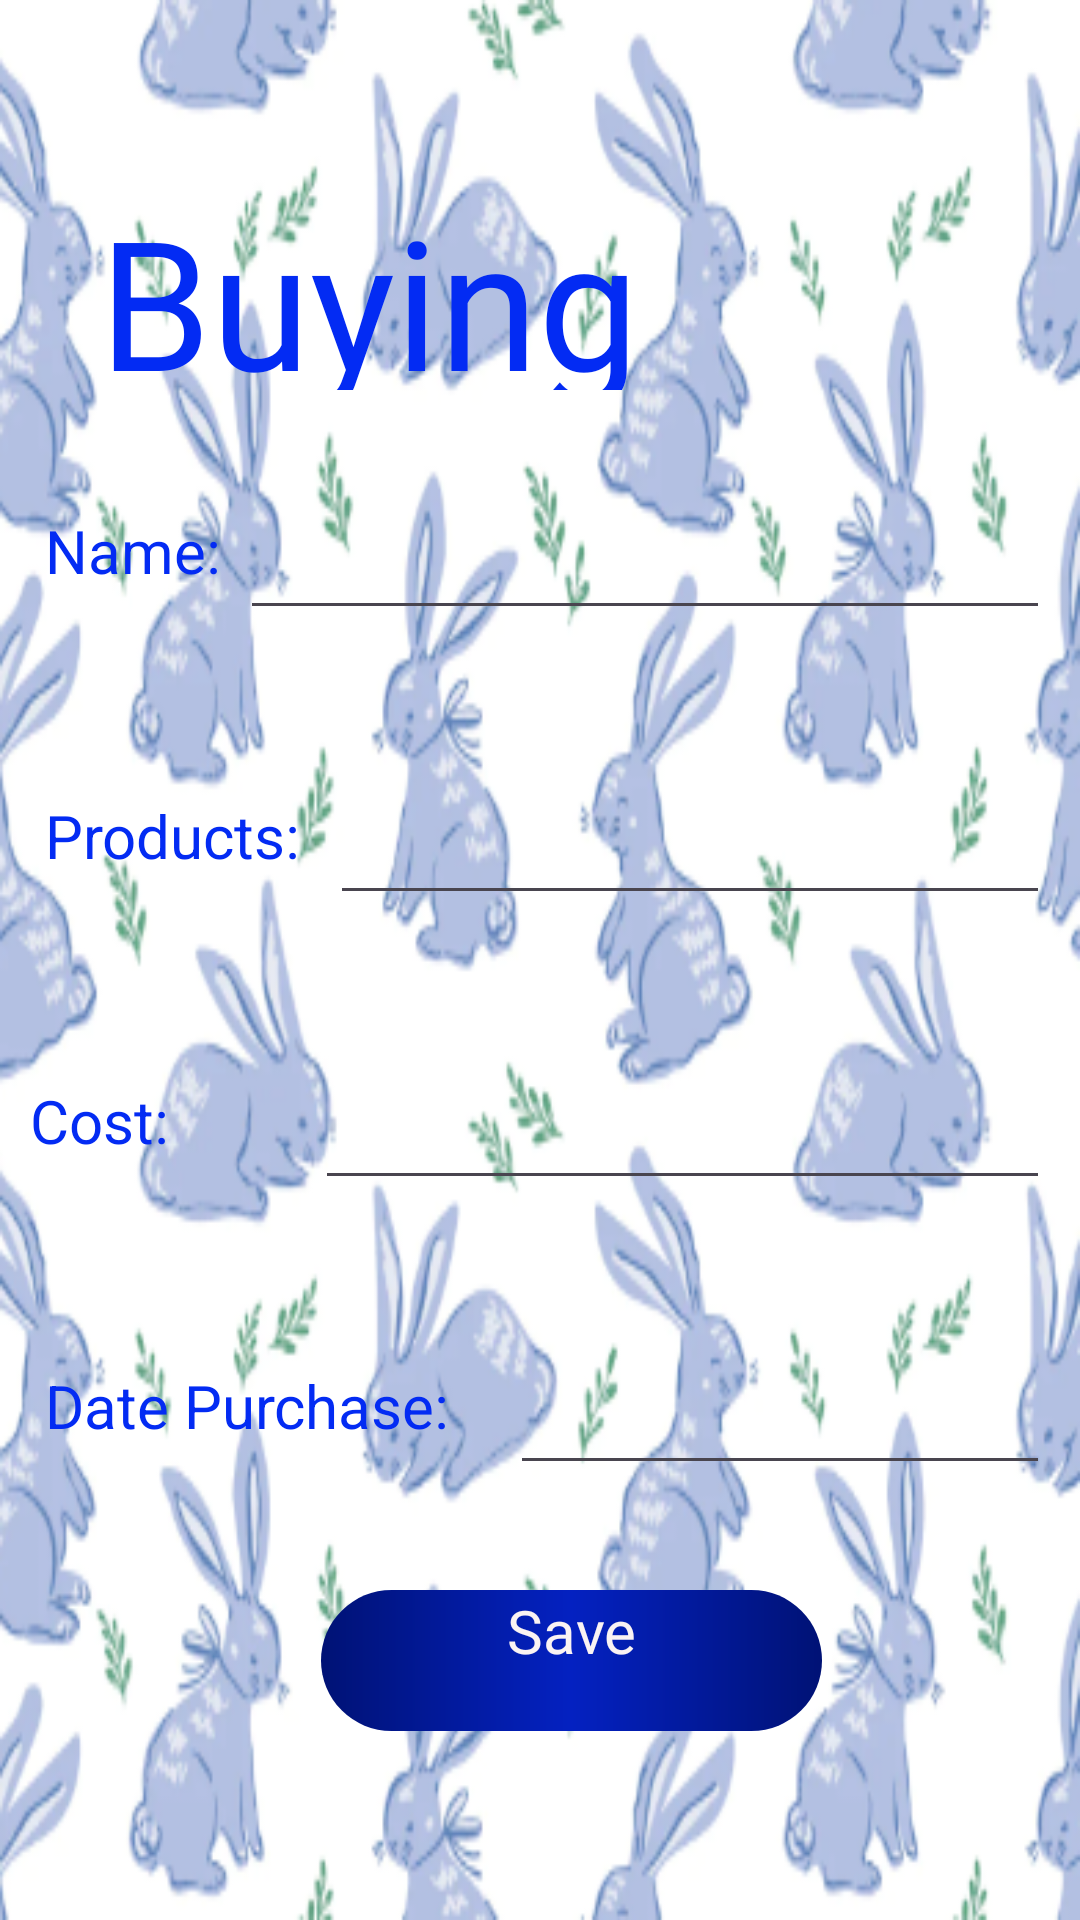

Produce the Android XML layout that renders to this screen, including the resource entries it uses.
<!-- AndroidManifest.xml: application theme Theme.BunnyToyShop -->
<!-- res/layout/activity_main.xml -->
<?xml version="1.0" encoding="utf-8"?>
<ScrollView xmlns:android="http://schemas.android.com/apk/res/android"
    xmlns:app="http://schemas.android.com/apk/res-auto"
    xmlns:tools="http://schemas.android.com/tools"
    android:layout_width="match_parent"
    android:layout_height="match_parent"
    android:background="@drawable/back"
    tools:context=".MainActivity">

    <androidx.constraintlayout.widget.ConstraintLayout
        android:layout_width="match_parent"
        android:layout_height="wrap_content"
        android:id="@+id/constraintLayout"
        android:layout_marginTop="20dp">



        <TextView
            android:id="@+id/title"
            android:layout_width="0dp"
            android:layout_height="70dp"
            android:layout_marginStart="18dp"
            android:layout_marginTop="40dp"
            android:fontFamily="@font/amaranth_bold_italic"
            android:text=" Buying"
            android:textColor="#032BF3"
            android:textSize="60dp"
            app:layout_constraintStart_toStartOf="parent"
            app:layout_constraintTop_toTopOf="parent" />



        <LinearLayout
            android:layout_width="0dp"
            android:layout_height="85dp"
            android:id="@+id/row2"
            android:orientation="horizontal"
            android:layout_marginTop="10dp"
            android:padding="10dp"
            app:layout_constraintHorizontal_bias="0.0"
            app:layout_constraintStart_toStartOf="parent"
            app:layout_constraintEnd_toEndOf="parent"
            app:layout_constraintTop_toBottomOf="@id/title">

            <RelativeLayout
                android:layout_width="match_parent"
                android:layout_height="match_parent">

                <TextView
                    android:id="@+id/tname"
                    android:layout_width="wrap_content"
                    android:layout_height="wrap_content"
                    android:layout_marginTop="20dp"
                    android:fontFamily="arial"
                    android:text=" Name: "
                    android:textColor="@color/black"
                    android:textSize="20sp" />

                <EditText
                    android:id="@+id/ename"
                    android:layout_width="270dp"
                    android:layout_height="47dp"
                    android:layout_alignParentEnd="true"
                    android:layout_alignParentBottom="true"
                    android:layout_marginStart="8dp"
                    android:layout_marginEnd="0dp"
                    android:layout_marginBottom="5dp"
                    android:fontFamily="monospace"
                    android:textColor="@color/black"
                    android:textSize="20sp"
                    app:layout_constraintEnd_toEndOf="parent"
                    />
            </RelativeLayout>
        </LinearLayout>
        <LinearLayout
            android:layout_width="0dp"
            android:layout_height="85dp"
            android:id="@+id/row3"
            android:orientation="horizontal"
            android:layout_marginTop="10dp"
            android:padding="10dp"
            app:layout_constraintHorizontal_bias="0.0"
            app:layout_constraintStart_toStartOf="parent"
            app:layout_constraintEnd_toEndOf="parent"
            app:layout_constraintTop_toBottomOf="@id/row2">

            <RelativeLayout
                android:layout_width="match_parent"
                android:layout_height="match_parent">

                <TextView
                    android:layout_width="wrap_content"
                    android:layout_height="wrap_content"
                    android:id="@+id/tPurchase"
                    android:text=" Products: "
                    android:textSize="20sp"
                    android:textColor="@color/black"
                    android:fontFamily="arial"
                    android:layout_marginTop="20dp"
                    android:layout_centerHorizontal="false"
                    />

                <EditText
                    android:id="@+id/ePurchase"
                    android:layout_width="240dp"
                    android:layout_height="47dp"
                    android:layout_alignParentEnd="true"
                    android:layout_alignParentBottom="true"
                    android:layout_marginStart="8dp"
                    android:layout_marginEnd="0dp"
                    android:layout_marginBottom="5dp"
                    android:fontFamily="monospace"
                    android:textColor="@color/black"
                    android:textSize="20sp"
                    app:layout_constraintEnd_toEndOf="parent"
                    app:layout_constraintTop_toTopOf="parent" />
            </RelativeLayout>
        </LinearLayout>
        <LinearLayout
            android:layout_width="0dp"
            android:layout_height="85dp"
            android:id="@+id/row4"
            android:orientation="horizontal"
            android:layout_marginTop="10dp"
            android:padding="10dp"
            app:layout_constraintHorizontal_bias="0.0"
            app:layout_constraintStart_toStartOf="parent"
            app:layout_constraintEnd_toEndOf="parent"
            app:layout_constraintTop_toBottomOf="@id/row3">

            <RelativeLayout
                android:layout_width="match_parent"
                android:layout_height="match_parent">

                <TextView
                    android:layout_width="wrap_content"
                    android:layout_height="wrap_content"
                    android:id="@+id/Cost"
                    android:text="Cost: "
                    android:textSize="20sp"
                    android:textColor="@color/black"
                    android:fontFamily="arial"
                    android:layout_marginTop="20dp"
                    android:layout_centerHorizontal="false"
                    />

                <EditText
                    android:id="@+id/eCost"
                    android:layout_width="245dp"
                    android:layout_height="47dp"
                    android:layout_alignParentEnd="true"
                    android:layout_alignParentBottom="true"
                    android:layout_marginStart="8dp"
                    android:layout_marginEnd="0dp"
                    android:layout_marginBottom="5dp"
                    android:fontFamily="monospace"
                    android:textColor="@color/black"
                    android:inputType="number"
                    android:textSize="20sp"
                    app:layout_constraintEnd_toEndOf="parent"
                    app:layout_constraintTop_toTopOf="parent" />


            </RelativeLayout>
        </LinearLayout>
        <LinearLayout
            android:layout_width="0dp"
            android:layout_height="85dp"
            android:id="@+id/row5"
            android:orientation="horizontal"
            android:layout_marginTop="10dp"
            android:padding="10dp"
            app:layout_constraintHorizontal_bias="0.0"
            app:layout_constraintStart_toStartOf="parent"
            app:layout_constraintEnd_toEndOf="parent"
            app:layout_constraintTop_toBottomOf="@id/row4">

            <RelativeLayout
                android:layout_width="match_parent"
                android:layout_height="match_parent">

                <TextView
                    android:layout_width="wrap_content"
                    android:layout_height="wrap_content"
                    android:id="@+id/tdate"
                    android:text=" Date Purchase: "
                    android:textSize="20sp"
                    android:textColor="@color/black"
                    android:fontFamily="arial"
                    android:layout_marginTop="20dp"
                    android:layout_centerHorizontal="false"
                    />

                <EditText
                    android:id="@+id/edate"
                    android:layout_width="180dp"
                    android:layout_height="47dp"
                    android:layout_alignParentEnd="true"
                    android:layout_alignParentBottom="true"
                    android:layout_marginStart="8dp"
                    android:layout_marginEnd="0dp"
                    android:layout_marginBottom="5dp"
                    android:fontFamily="monospace"
                    android:textColor="@color/black"
                    android:textSize="20sp"
                    android:inputType="date"
                    app:layout_constraintEnd_toEndOf="parent"
                    app:layout_constraintTop_toTopOf="parent" />
            </RelativeLayout>
        </LinearLayout>

        <LinearLayout
            android:layout_width="0dp"
            android:layout_height="85dp"
            android:id="@+id/row6"
            android:orientation="horizontal"
            android:layout_marginTop="10dp"
            android:padding="10dp"
            app:layout_constraintHorizontal_bias="0.0"
            app:layout_constraintStart_toStartOf="parent"
            app:layout_constraintEnd_toEndOf="parent"
            app:layout_constraintTop_toBottomOf="@id/row5">

            <TextView
                android:id="@+id/btnreserve"
                android:layout_width="167dp"
                android:layout_height="47dp"
                android:layout_alignParentEnd="true"
                android:layout_alignParentBottom="true"
                android:layout_marginStart="97dp"
                android:layout_marginEnd="0dp"
                android:layout_marginBottom="5dp"
                android:fontFamily="@font/anton"
                android:background="@drawable/btn"
                android:textAlignment="center"
                android:textColor="#FAF3F3"
                android:textSize="20sp"
                app:layout_constraintEnd_toEndOf="parent"
                app:layout_constraintTop_toTopOf="parent"
                android:text="Save"/>
        </LinearLayout>

    </androidx.constraintlayout.widget.ConstraintLayout>
</ScrollView>
<!-- resources referenced by this layout -->
<resources>
  <color name="black">#032BF3</color>
  <!-- drawable back: png bitmap (drawable, 170769 bytes) -->
  <!-- drawable btn (drawable) -->
  <?xml version="1.0" encoding="utf-8"?>
  <shape xmlns:android="http://schemas.android.com/apk/res/android">
      <gradient
          android:startColor="#001275"
          android:centerColor="#0421C1"
          android:endColor="#001275"
          > </gradient>
  
      <corners
          android:radius="50dp">
      </corners>
  </shape>
  <style name="Theme.BunnyToyShop" parent="Base.Theme.BunnyToyShop" />
  <style name="Base.Theme.BunnyToyShop" parent="Theme.Material3.DayNight.NoActionBar">
          
          
      </style>
</resources>
